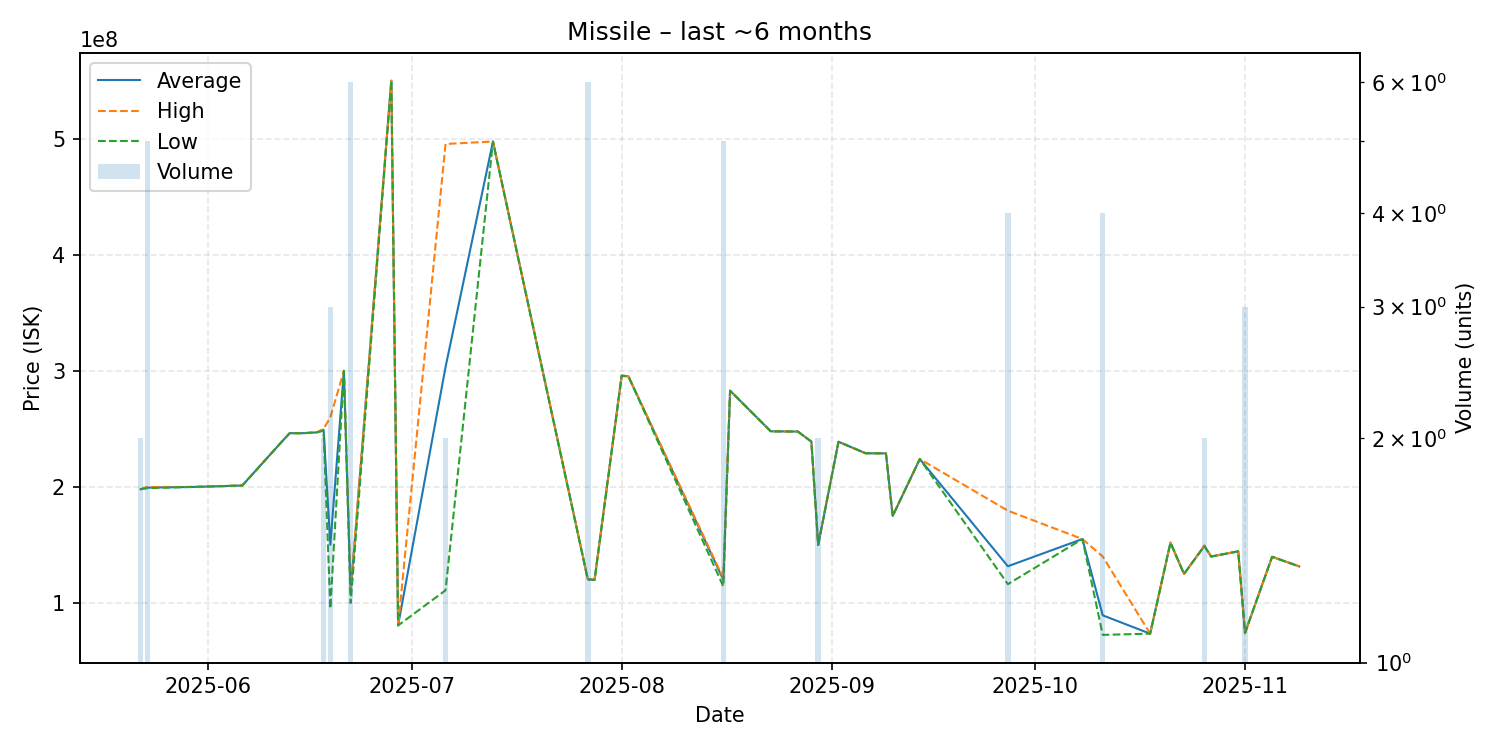

The table this chart was drawn from, first rows:
date, average, highest, lowest, order_count, volume
2025-05-22, 198000000, 198000000, 198000000, 2, 2
2025-05-23, 199380000, 200000000, 199000000, 3, 5
2025-05-30, 200000000, 200000000, 200000000, 1, 1
2025-06-06, 201200000, 201200000, 201200000, 1, 1
2025-06-12, 240000000, 240000000, 240000000, 1, 1
2025-06-13, 246300000, 246300000, 246300000, 1, 1
2025-06-15, 246300000, 246300000, 246300000, 1, 1
2025-06-17, 247000000, 247000000, 247000000, 1, 1
2025-06-18, 249200000, 250000000, 248400000, 2, 2
2025-06-19, 150136667, 260000000, 95205000, 3, 3
2025-06-21, 300000000, 300000000, 300000000, 1, 1
2025-06-22, 109116667, 111000000, 100000000, 4, 6
2025-06-28, 550000000, 550000000, 550000000, 1, 1
2025-06-29, 80650000, 80650000, 80650000, 1, 1
2025-07-06, 303200000, 495500000, 110900000, 2, 2
2025-07-13, 497600000, 497600000, 497600000, 1, 1
2025-07-27, 120483333, 120800000, 120100000, 5, 6
2025-07-28, 120000000, 120000000, 120000000, 1, 1
2025-08-01, 295900000, 295900000, 295900000, 1, 1
2025-08-02, 295200000, 295200000, 295200000, 1, 1
2025-08-16, 119980000, 121400000, 114300000, 5, 5
2025-08-17, 282900000, 282900000, 282900000, 1, 1
2025-08-23, 247900000, 247900000, 247900000, 1, 1
2025-08-27, 247700000, 247700000, 247700000, 1, 1
2025-08-29, 239000000, 239000000, 239000000, 1, 1
2025-08-30, 150050000, 150100000, 150000000, 2, 2
2025-09-02, 238900000, 238900000, 238900000, 1, 1
2025-09-06, 229000000, 229000000, 229000000, 1, 1
2025-09-09, 228900000, 228900000, 228900000, 1, 1
2025-09-10, 175000000, 175000000, 175000000, 1, 1
2025-09-14, 224000000, 224000000, 224000000, 1, 1
2025-09-27, 131625000, 179500000, 116200000, 4, 4
2025-10-08, 155100000, 155100000, 155100000, 1, 1
2025-10-11, 89347500, 140000000, 72510000, 4, 4
2025-10-18, 73550000, 73550000, 73550000, 1, 1
2025-10-21, 152000000, 152000000, 152000000, 1, 1
2025-10-23, 125000000, 125000000, 125000000, 1, 1
2025-10-26, 149200000, 149500000, 148900000, 2, 2
2025-10-27, 140000000, 140000000, 140000000, 1, 1
2025-10-31, 144500000, 144500000, 144500000, 1, 1
2025-11-01, 74150000, 74165000, 74120000, 3, 3
2025-11-05, 139800000, 139800000, 139800000, 1, 1
2025-11-09, 131500000, 131500000, 131500000, 1, 1
